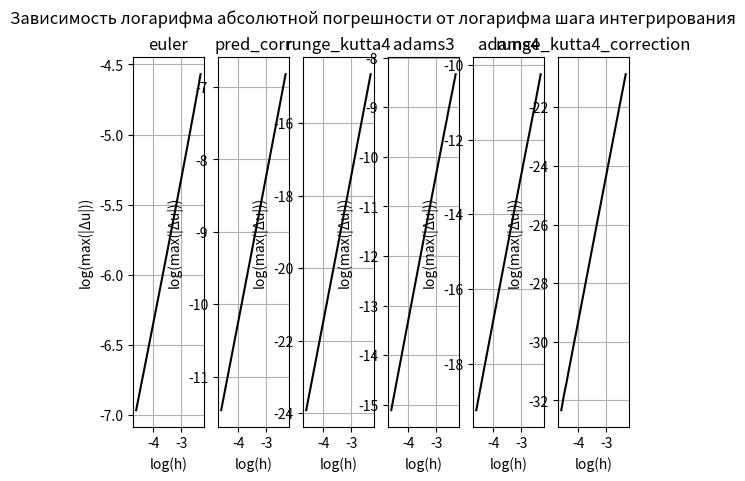

Source code (Python):
import numpy as np
import matplotlib.pyplot as plt


def func(x):
    return np.cosh(x) + x * np.sinh(x)


def system_ode(x, y):
    result = np.zeros((len(y), 1))
    result[0] = y[1]
    result[1] = func(x) - np.cosh(x) * y[1] - np.sinh(x) * y[0]
    return result


def solution(x):
    return np.exp(-np.sinh(x)) + x


def euler(system, a, b, h, y0):
    xrange = np.arange(a, b, h)
    result = np.zeros((len(y0), len(xrange)))
    result[:, 0] = y0[:, 0]
    for i in range(1, len(xrange)):
        x = xrange[i - 1]
        result[:, i] = result[:, i - 1] + h * system(x, result[:, i - 1])[:, 0]
    return result


def pred_corr(system, a, b, h, y0):
    xrange = np.arange(a, b, h)
    result = np.zeros((len(y0), len(xrange)))
    result[:, 0] = y0[:, 0]
    for i in range(1, len(xrange)):
        prev = system(xrange[i - 1], result[:, i - 1])
        predictor = result[:, i - 1] + h * prev[:, 0]
        result[:, i] = result[:, i - 1] + (h/2) * (prev[:, 0] + system(xrange[i], predictor)[:, 0])
    return result


def runge_kutta4(system, a, b, h, y0):
    xrange = np.arange(a, b, h)
    result = np.zeros((len(y0), len(xrange)))
    result[:, 0] = y0[:, 0]
    for i in range(1, len(xrange)):
        x = xrange[i - 1]
        k1 = system(x, result[:, i - 1])[:, 0]
        k2 = system(x + h/2, result[:, i - 1] + h*k1/2)[:, 0]
        k3 = system(x + h/2, result[:, i - 1] + h*k2/2)[:, 0]
        k4 = system(x + h, result[:, i - 1] + h*k3)[:, 0]
        result[:, i] = result[:, i - 1] + (h / 6) * (k1 + 2*k2 + 2*k3 + k4)
    return result


def adams3(system, a, b, h, y0):
    xrange = np.arange(a, b, h)
    result = np.zeros((len(y0), len(xrange)))
    result[:, 0:3] = runge_kutta4(system, a, a + 3 * h, h, y0)[:, 0:3]
    for i in range(3, len(xrange)):
        prev1 = system(xrange[i - 1], result[:, i - 1])[:, 0]
        prev2 = system(xrange[i - 2], result[:, i - 2])[:, 0]
        prev3 = system(xrange[i - 3], result[:, i - 3])[:, 0]
        result[:, i] = result[:, i - 1] + h * ((23/12) * prev1 - (16/12) * prev2 + (5/12) * prev3)
    return result


def adams4(system, a, b, h, y0):
    xrange = np.arange(a, b, h)
    result = np.zeros((len(y0), len(xrange)))
    result[:, 0:4] = runge_kutta4(system, a, a + 4 * h, h, y0)[:, 0:4]
    for i in range(4, len(xrange)):
        prev1 = system(xrange[i - 1], result[:, i - 1])[:, 0]
        prev2 = system(xrange[i - 2], result[:, i - 2])[:, 0]
        prev3 = system(xrange[i - 3], result[:, i - 3])[:, 0]
        prev4 = system(xrange[i - 4], result[:, i - 4])[:, 0]
        result[:, i] = result[:, i - 1] + h * ((55/24) * prev1 - (59/24) * prev2 + (37/24) * prev3 - (3/8) * prev4)
    return result


def runge_kutta4_correction(system, a, b, h, y0):
    p = 4
    result1 = runge_kutta4(system, a, b, h, y0)
    result2 = runge_kutta4(system, a, b, h/2, y0)[:, ::2]
    result = result2 + (result2 - result1) / (2**p - 1)
    return result


def main1():
    x0 = 0
    xend = 5
    h = 0.01
    xrange = np.arange(x0, xend, h)
    system = system_ode
    y0 = np.array([[1], [0]])
    sol = solution

    number_of_methods = 6

    plt.subplot(2, number_of_methods, 1)
    plt.title("Метод Эйлера")
    plt.xlabel("x")
    plt.ylabel("u(x)")
    plt.grid()
    plt.plot(xrange, euler(system, x0, xend, h, y0)[0, :], color='k', label='Численное значение')
    plt.plot(xrange, sol(xrange), ls='--', color='k', label='Аналитическое значение')

    plt.subplot(2, number_of_methods, 2)
    plt.title("Схема предиктор-корректор")
    plt.xlabel("x")
    plt.ylabel("u(x)")
    plt.grid()
    plt.plot(xrange, pred_corr(system, x0, xend, h, y0)[0, :], color='k', label='Численное значение')
    plt.plot(xrange, sol(xrange), ls='--', color='k', label='Аналитическое значение')

    plt.subplot(2, number_of_methods, 3)
    plt.title("Метод Рунге-Кутта\n4 порядка")
    plt.xlabel("x")
    plt.ylabel("u(x)")
    plt.grid()
    plt.plot(xrange, runge_kutta4(system, x0, xend, h, y0)[0, :], color='k', label='Численное значение')
    plt.plot(xrange, sol(xrange), ls='--', color='k', label='Аналитическое значение')

    plt.subplot(2, number_of_methods, 4)
    plt.title("Метод Адамса\n3 порядка")
    plt.xlabel("x")
    plt.ylabel("u(x)")
    plt.grid()
    plt.plot(xrange, adams3(system, x0, xend, h, y0)[0, :], color='k', label='Численное значение')
    plt.plot(xrange, sol(xrange), ls='--', color='k', label='Аналитическое значение')

    plt.subplot(2, number_of_methods, 5)
    plt.title("Метод Адамса\n4 порядка")
    plt.xlabel("x")
    plt.ylabel("u(x)")
    plt.grid()
    plt.plot(xrange, adams4(system, x0, xend, h, y0)[0, :], color='k', label='Численное значение')
    plt.plot(xrange, sol(xrange), ls='--', color='k', label='Аналитическое значение')

    plt.subplot(2, number_of_methods, 6)
    plt.title("Поправка Рунге для\nметода 4 порядка")
    plt.xlabel("x")
    plt.ylabel("u(x)")
    plt.grid()
    plt.plot(xrange, runge_kutta4_correction(system, x0, xend, h, y0)[0, :], color='k', label='Численное значение')
    plt.plot(xrange, sol(xrange), ls='--', color='k', label='Аналитическое значение')

    plt.subplot(2, number_of_methods, number_of_methods + 1)
    plt.xlabel("x")
    plt.ylabel("|Δu|")
    plt.grid()
    plt.plot(xrange, abs(euler(system, x0, xend, h, y0)[0, :] - sol(xrange)), color='k')

    plt.subplot(2, number_of_methods, number_of_methods + 2)
    plt.xlabel("x")
    plt.ylabel("|Δu|")
    plt.grid()
    plt.plot(xrange, abs(pred_corr(system, x0, xend, h, y0)[0, :] - sol(xrange)), color='k')

    plt.subplot(2, number_of_methods, number_of_methods + 3)
    plt.xlabel("x")
    plt.ylabel("|Δu|")
    plt.grid()
    plt.plot(xrange, abs(runge_kutta4(system, x0, xend, h, y0)[0, :] - sol(xrange)), color='k')

    plt.subplot(2, number_of_methods, number_of_methods + 4)
    plt.xlabel("x")
    plt.ylabel("|Δu|")
    plt.grid()
    plt.plot(xrange, abs(adams3(system, x0, xend, h, y0)[0, :] - sol(xrange)), color='k')

    plt.subplot(2, number_of_methods, number_of_methods + 5)
    plt.xlabel("x")
    plt.ylabel("|Δu|")
    plt.grid()
    plt.plot(xrange, abs(adams4(system, x0, xend, h, y0)[0, :] - sol(xrange)), color='k')

    plt.subplot(2, number_of_methods, number_of_methods + 6)
    plt.xlabel("x")
    plt.ylabel("|Δu|")
    plt.grid()
    plt.plot(xrange, abs(runge_kutta4_correction(system, x0, xend, h, y0)[0, :] - sol(xrange)), color='k')

    plt.show()


def main2():
    x0 = 0
    xend = 1
    system = system_ode
    y0 = np.array([[1], [0]])

    hmin = 0.01
    hmax = 0.1
    hstep = 0.001
    hrange = np.arange(hmin, hmax, hstep)

    error = dict()
    error[euler] = np.zeros(len(hrange))
    error[pred_corr] = np.zeros(len(hrange))
    error[runge_kutta4] = np.zeros(len(hrange))
    error[adams3] = np.zeros(len(hrange))
    error[adams4] = np.zeros(len(hrange))
    error[runge_kutta4_correction] = np.zeros(len(hrange))

    for i, h in zip(range(len(hrange)), hrange):
        sol = solution(np.arange(x0, xend, h))
        for key in error:
            error[key][i] = np.max(np.abs(key(system, x0, xend, h, y0)[0, :] - sol))

    hrange = np.log(hrange)
    for key in error:
        error[key] = np.log(error[key])

    plt.suptitle('Зависимость логарифма абсолютной погрешности от логарифма шага интегрирования')
    for key, i in zip(error, range(1, len(error) + 1)):
        plt.subplot(1, len(error), i)
        plt.title(key.__name__)
        plt.xlabel("log(h)")
        plt.ylabel("log(max(|Δu|))")
        plt.grid()
        plt.plot(hrange, error[key], color='k')

    for key in error:
        print(key.__name__, ": ", (error[key][-1] - error[key][0]) / (hrange[-1] - hrange[0]))
    plt.show()


if __name__ == '__main__':
    main2()
